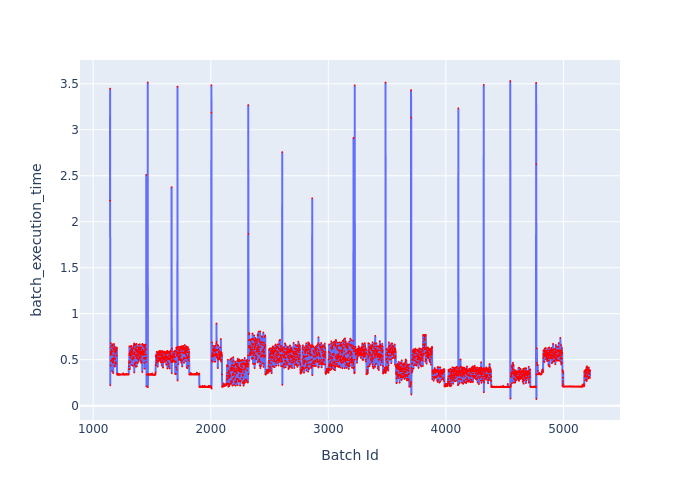

Data behind this chart, as committed beside it:
Batch Id, batch_execution_time
1143, 2.23
1144, 3.448
1145, 0.2207
1146, 0.5553
1147, 0.6349
1148, 0.4367
1149, 0.5868
1150, 0.6792
1151, 0.5741
1152, 0.4852
1153, 0.5629
1154, 0.6076
1155, 0.57
1156, 0.5798
1157, 0.6522
1158, 0.5
1159, 0.555
1160, 0.651
1161, 0.3721
1162, 0.5906
1163, 0.6666
1164, 0.4863
1165, 0.5908
1166, 0.6538
1167, 0.4673
1168, 0.5105
1169, 0.6252
1170, 0.3537
1171, 0.5018
1172, 0.5175
1173, 0.4717
1174, 0.6132
1175, 0.5001
1176, 0.5093
1177, 0.6705
1178, 0.5498
1179, 0.5417
1180, 0.6085
1181, 0.6415
1182, 0.4358
1183, 0.5846
1184, 0.6427
1185, 0.4249
1186, 0.5911
1187, 0.5131
1188, 0.4595
1189, 0.6168
1190, 0.5948
1191, 0.4726
1192, 0.5733
1193, 0.6224
1194, 0.6019
1195, 0.5928
1196, 0.6304
1197, 0.4553
1198, 0.5454
1199, 0.5445
1200, 0.5438
1201, 0.6322
1202, 0.6196
... 4,024 more rows
